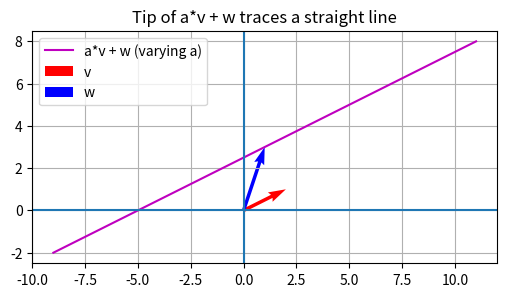

Generate this figure with matplotlib:
# from Linear combinations, span, and basis vectors | Chapter 2, Essence of linear algebra
# https://www.youtube.com/watch?v=k7RM-ot2NWY&list=PLZHQObOWTQDPD3MizzM2xVFitgF8hE_ab&index=2

import numpy as np
import matplotlib.pyplot as plt

# Define two vectors in 2D
v = np.array([2, 1])
w = np.array([1, 3])

# Create scalar values for a
a_values = np.linspace(-5, 5, 100)

# Compute linear combinations: a*v + w
points = np.array([a * v + w for a in a_values])

# Plot
plt.figure(figsize=(6,6))

# Plot the resulting points
plt.plot(points[:,0], points[:,1], 'm-', label='a*v + w (varying a)')

# Plot vectors v and w
plt.quiver(0, 0, v[0], v[1], angles='xy', scale_units='xy', scale=1, color='red', label='v')
plt.quiver(0, 0, w[0], w[1], angles='xy', scale_units='xy', scale=1, color='blue', label='w')

plt.axhline(0)
plt.axvline(0)
plt.grid()
plt.legend()
plt.gca().set_aspect('equal', 'box')
plt.title("Tip of a*v + w traces a straight line")

plt.show()
